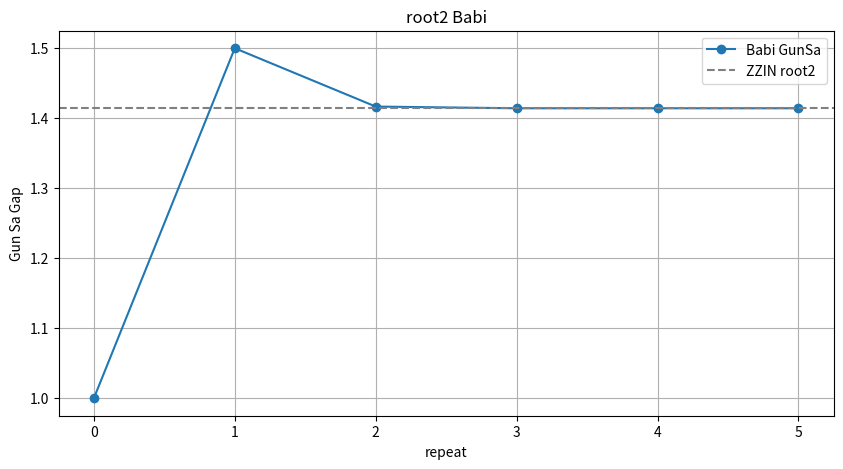
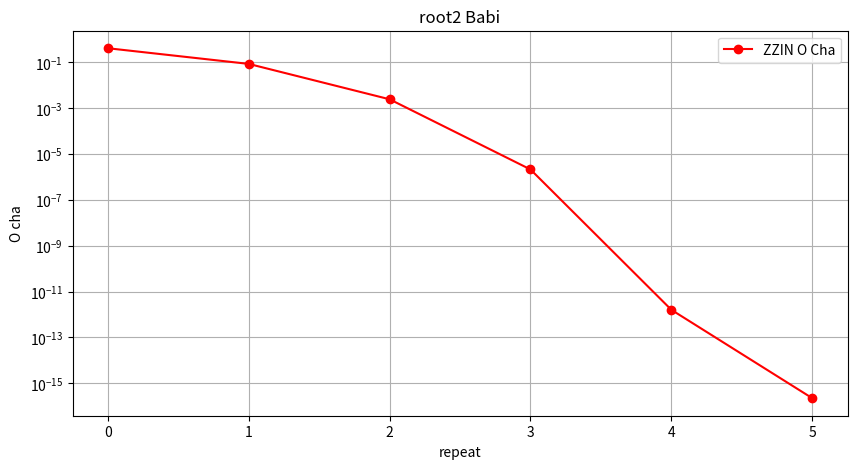

These charts were generated, in order, by the following Python code:
import matplotlib.pyplot as plt

def babylonian_sqrt(S, initial_guess=1.0, tolerance=1e-10, max_iter=100):
    guesses = [initial_guess]
    for _ in range(max_iter):
        next_guess = 0.5 * (guesses[-1] + S / guesses[-1])
        guesses.append(next_guess)
        if abs(next_guess - guesses[-2]) < tolerance:
            break
    return guesses

S = 2
true_val = S**0.5
guesses = babylonian_sqrt(S)

errors = [abs(guess - true_val) for guess in guesses]

plt.figure(figsize=(10, 5))
plt.plot(range(len(guesses)), guesses, marker='o', label="Babi GunSa")
plt.axhline(y=true_val, color='gray', linestyle='--', label="ZZIN root2")
plt.xlabel("repeat")
plt.ylabel("Gun Sa Gap")
plt.title("root2 Babi")
plt.legend()
plt.grid(True)
plt.show()

plt.figure(figsize=(10, 5))
plt.plot(range(len(errors)), errors, marker='o', color='red', label="ZZIN O Cha")
plt.yscale("log")
plt.xlabel("repeat")
plt.ylabel("O cha")
plt.title("root2 Babi")
plt.legend()
plt.grid(True)
plt.show()
